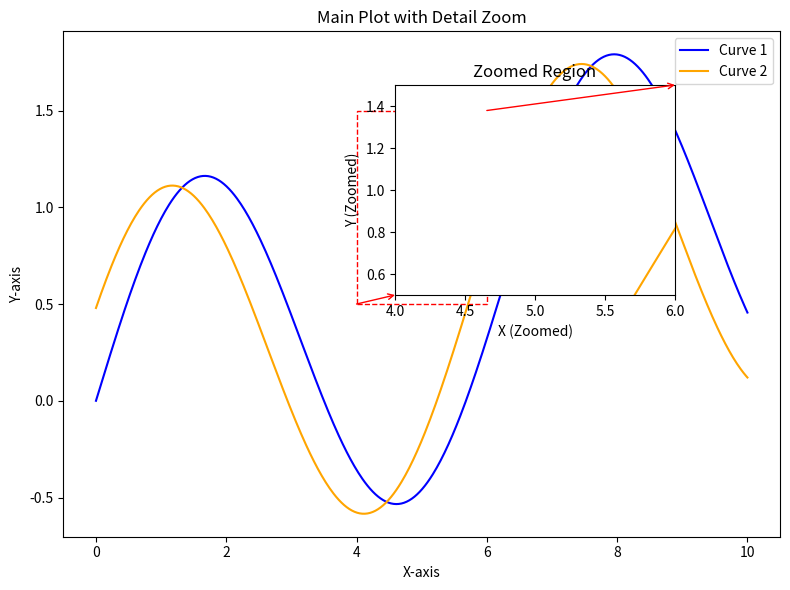

Source code (Python):
import matplotlib.pyplot as plt
import numpy as np
from matplotlib.patches import ConnectionPatch

# 数据生成
x = np.linspace(0, 10, 500)
y1 = np.sin(x) + 0.1 * x
y2 = np.sin(x + 0.5) + 0.1 * x

# 创建主图
fig, ax = plt.subplots(figsize=(8, 6))
ax.plot(x, y1, label='Curve 1', color='blue')
ax.plot(x, y2, label='Curve 2', color='orange')
ax.legend()
ax.set_title('Main Plot with Detail Zoom')
ax.set_xlabel('X-axis')
ax.set_ylabel('Y-axis')

# 定义局部放大的区域
x_min, x_max = 4, 6
y_min, y_max = 0.5, 1.5

# 在主图上画出放大区域的矩形
rect = plt.Rectangle((x_min, y_min), x_max - x_min, y_max - y_min,
                     linewidth=1, edgecolor='red', facecolor='none', linestyle='--')
ax.add_patch(rect)

# 创建局部放大的子图
zoom_ax = fig.add_axes([0.5, 0.5, 0.35, 0.35])  # [left, bottom, width, height] in figure coordinates
zoom_ax.plot(x, y1, label='Curve 1', color='blue')
zoom_ax.plot(x, y2, label='Curve 2', color='orange')

# 设置子图的坐标范围与标题
zoom_ax.set_xlim(x_min, x_max)
zoom_ax.set_ylim(y_min, y_max)
zoom_ax.set_title('Zoomed Region')

# 子图添加坐标轴标注
zoom_ax.set_xlabel('X (Zoomed)')
zoom_ax.set_ylabel('Y (Zoomed)')

# 添加箭头连接主图和局部放大图
con1 = ConnectionPatch(xyA=(x_min, y_min), xyB=(0, 0), coordsA="data", coordsB="axes fraction",
                       axesA=ax, axesB=zoom_ax, arrowstyle="->", color="red")
con2 = ConnectionPatch(xyA=(x_max, y_max), xyB=(1, 1), coordsA="data", coordsB="axes fraction",
                       axesA=ax, axesB=zoom_ax, arrowstyle="->", color="red")
fig.add_artist(con1)
fig.add_artist(con2)

# 显示图形
plt.tight_layout()
plt.show()
